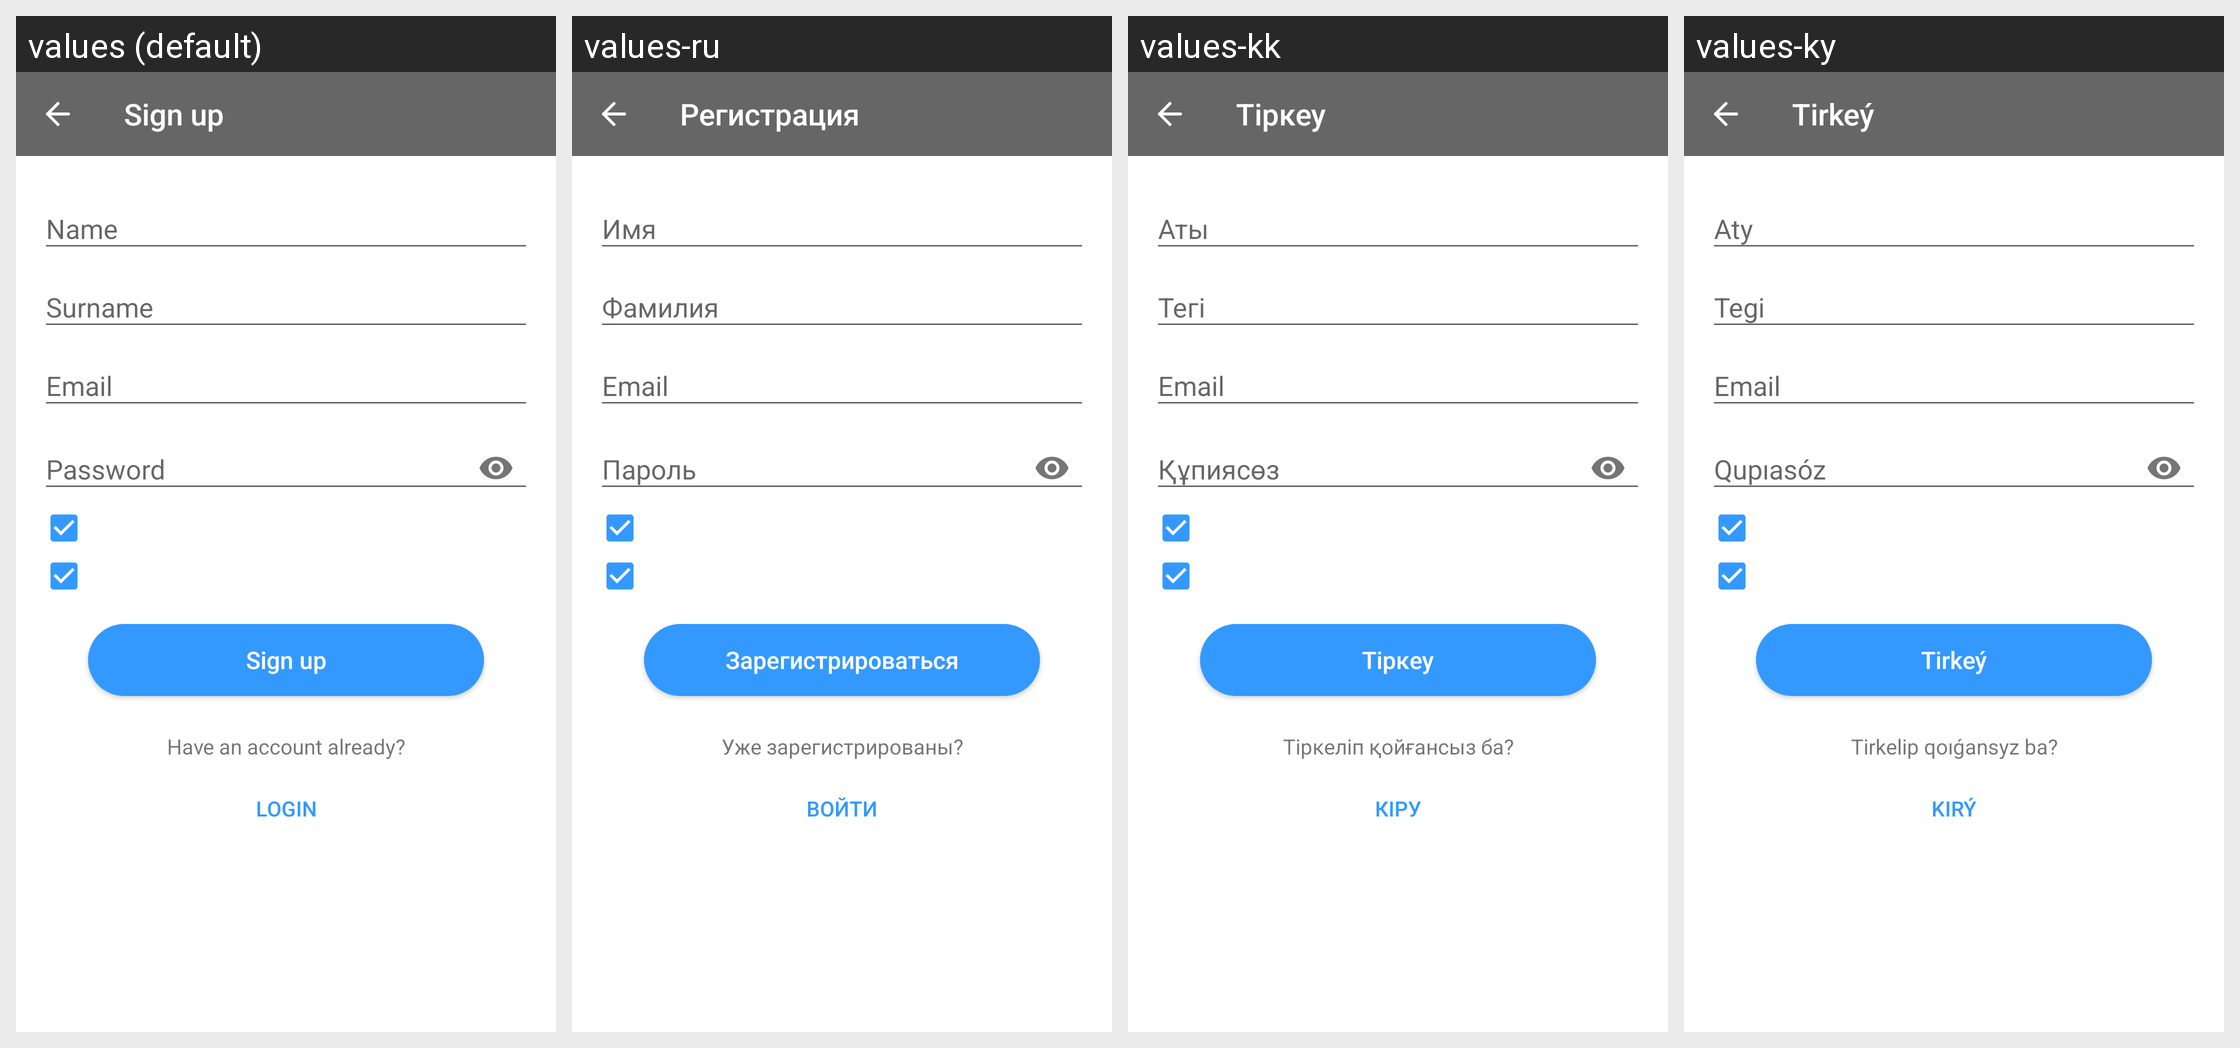

Strings drawn on this Android screen and how each of the app's shown locales translates them:
Android screen res/layout/fragment_registration.xml rendered under 4 locales, left to right: values (default), values-ru, values-kk, values-ky. Device: Nexus 5 (rendered at 1080×1920; each locale shown at half size, 540×960, under a caption strip naming it); theme AppTheme.
Strings drawn on this screen, with the default value and each locale's value (text and hints the layout hard-codes, and strings that could not be matched under every locale, appear in the picture but are not listed):

register_title
  values: Sign up
  values-ru: Регистрация
  values-kk: Тіркеу
  values-ky: Tirkeý

register_first_name
  values: Name
  values-ru: Имя
  values-kk: Аты
  values-ky: Aty

register_last_name
  values: Surname
  values-ru: Фамилия
  values-kk: Тегі
  values-ky: Tegi

register_email
  values: Email
  values-ru: Email
  values-kk: Email
  values-ky: Email

register_password
  values: Password
  values-ru: Пароль
  values-kk: Құпиясөз
  values-ky: Qupıasóz

register_continue
  values: Sign up
  values-ru: Зарегистрироваться
  values-kk: Тіркеу
  values-ky: Tirkeý

register_already_registered
  values: Have an account already?
  values-ru: Уже зарегистрированы?
  values-kk: Тіркеліп қойғансыз ба?
  values-ky: Tirkelip qoıǵansyz ba?

register_login
  values: Login
  values-ru: Войти
  values-kk: Кіру
  values-ky: Kirý
